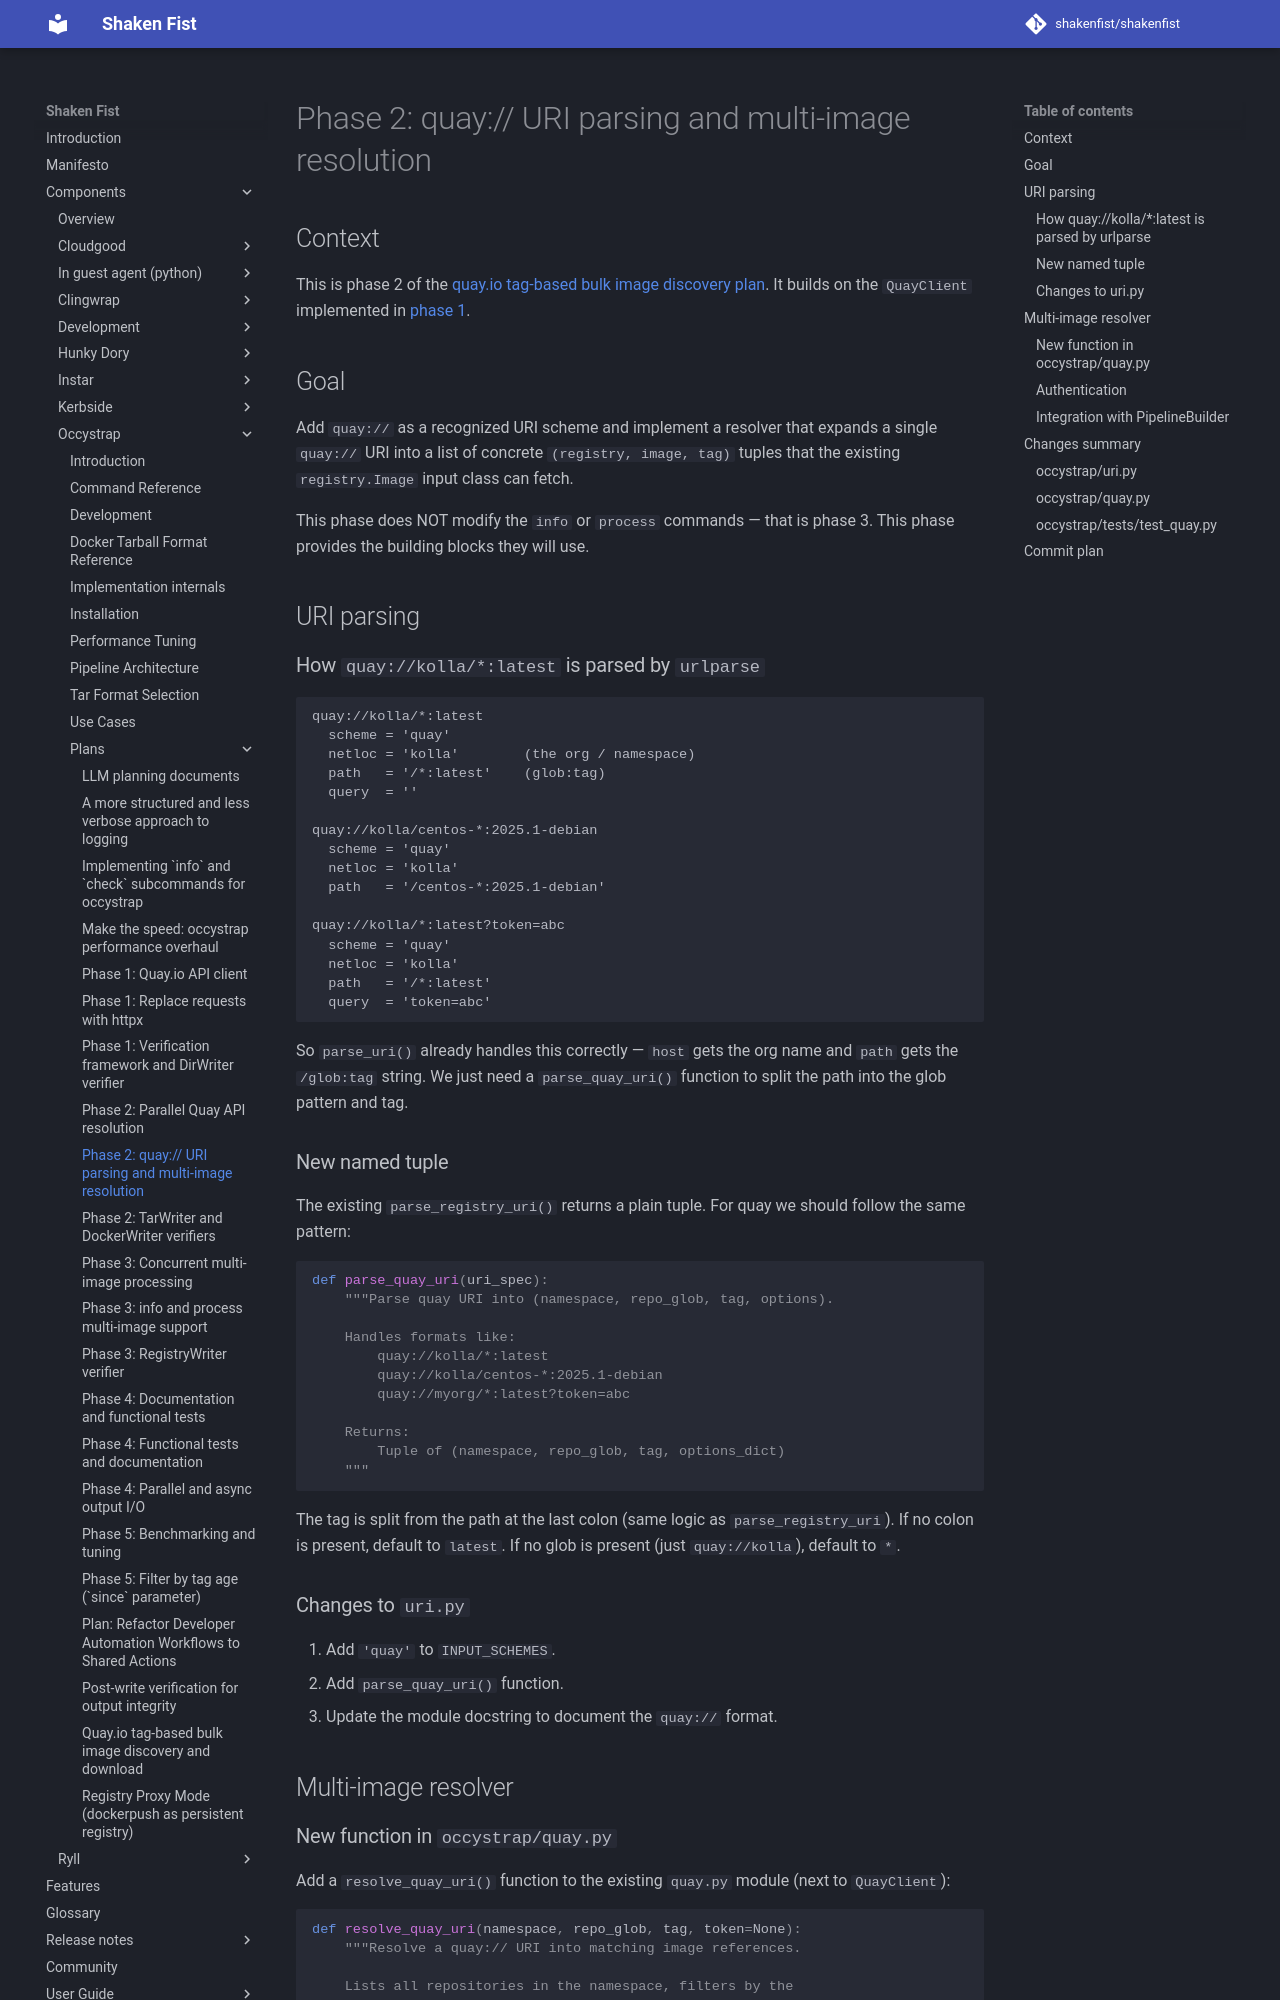

repository: shakenfist/shakenfist · page: components/occystrap/plans/PLAN-quay-label-search-phase-02-uri-and-input/index.html · generator: mkdocs

# Phase 2: quay:// URI parsing and multi-image resolution

## Context

This is phase 2 of the
[quay.io tag-based bulk image discovery plan](/components/occystrap/plans/PLAN-quay-label-search/).
It builds on the `QuayClient` implemented in
[phase 1](/components/occystrap/plans/PLAN-quay-label-search-phase-01-api-client/).

## Goal

Add `quay://` as a recognized URI scheme and implement a resolver
that expands a single `quay://` URI into a list of concrete
`(registry, image, tag)` tuples that the existing `registry.Image`
input class can fetch.

This phase does NOT modify the `info` or `process` commands —
that is phase 3. This phase provides the building blocks they
will use.

## URI parsing

### How `quay://kolla/*:latest` is parsed by `urlparse`

```
quay://kolla/*:latest
  scheme = 'quay'
  netloc = 'kolla'        (the org / namespace)
  path   = '/*:latest'    (glob:tag)
  query  = ''

quay://kolla/centos-*:2025.1-debian
  scheme = 'quay'
  netloc = 'kolla'
  path   = '/centos-*:2025.1-debian'

quay://kolla/*:latest?token=abc
  scheme = 'quay'
  netloc = 'kolla'
  path   = '/*:latest'
  query  = 'token=abc'
```

So `parse_uri()` already handles this correctly — `host` gets
the org name and `path` gets the `/glob:tag` string. We just
need a `parse_quay_uri()` function to split the path into the
glob pattern and tag.

### New named tuple

The existing `parse_registry_uri()` returns a plain tuple. For
quay we should follow the same pattern:

```python
def parse_quay_uri(uri_spec):
    """Parse quay URI into (namespace, repo_glob, tag, options).

    Handles formats like:
        quay://kolla/*:latest
        quay://kolla/centos-*:2025.1-debian
        quay://myorg/*:latest?token=abc

    Returns:
        Tuple of (namespace, repo_glob, tag, options_dict)
    """
```

The tag is split from the path at the last colon (same logic as
`parse_registry_uri`). If no colon is present, default to
`latest`. If no glob is present (just `quay://kolla`), default
to `*`.

### Changes to `uri.py`

1. Add `'quay'` to `INPUT_SCHEMES`.
2. Add `parse_quay_uri()` function.
3. Update the module docstring to document the `quay://` format.

## Multi-image resolver
